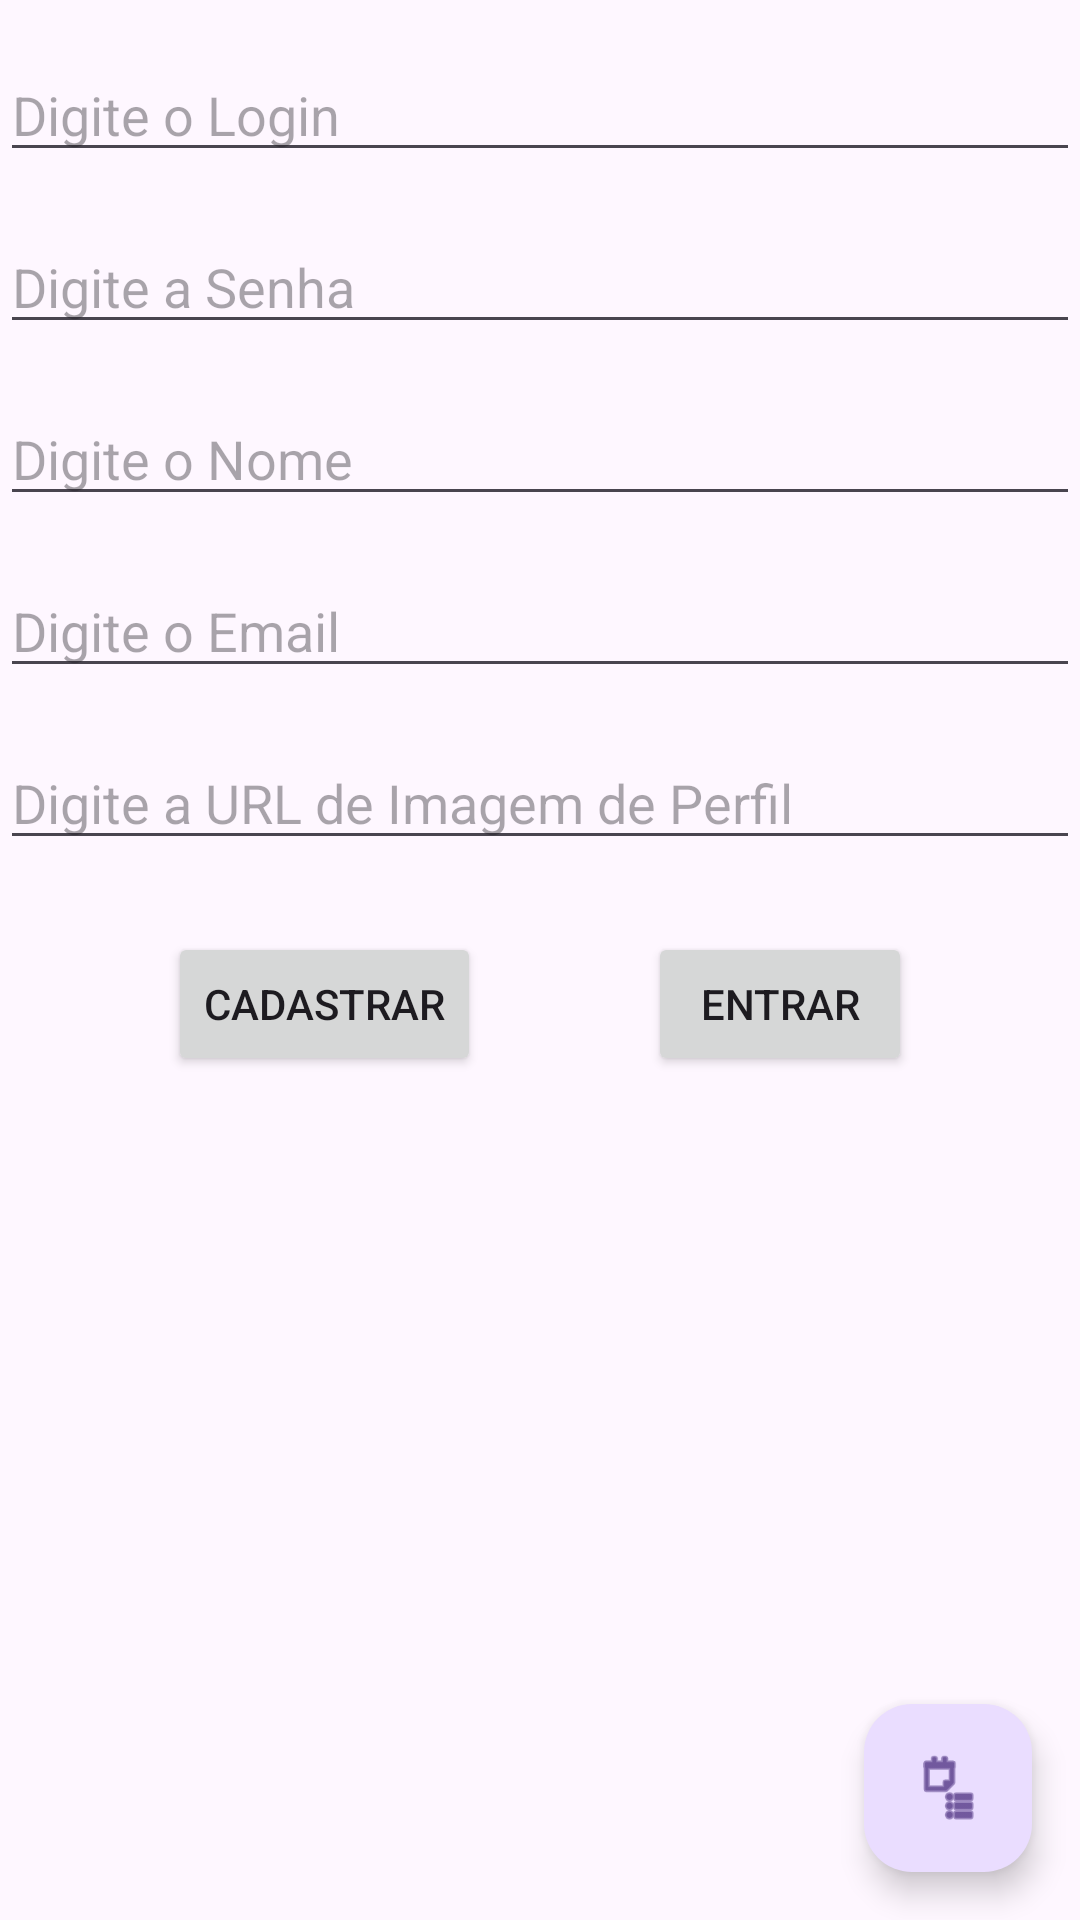

Android layout source for this screen:
<!-- AndroidManifest.xml: application theme Theme.AplicativoRoom -->
<!-- res/layout/activity_main.xml -->
<?xml version="1.0" encoding="utf-8"?>
<androidx.constraintlayout.widget.ConstraintLayout xmlns:android="http://schemas.android.com/apk/res/android"
    xmlns:app="http://schemas.android.com/apk/res-auto"
    xmlns:tools="http://schemas.android.com/tools"
    android:id="@+id/main"
    android:layout_width="match_parent"
    android:layout_height="match_parent"
    android:minHeight="48dp"
    tools:context=".view.MainActivity">

    
    <EditText
        android:id="@+id/edt_login"
        android:layout_width="0dp"
        android:layout_height="wrap_content"
        android:hint="@string/login_placeholder"
        app:layout_constraintTop_toTopOf="parent"
        app:layout_constraintStart_toStartOf="parent"
        app:layout_constraintEnd_toEndOf="parent"
        android:layout_marginTop="16dp" />

    
    <EditText
        android:id="@+id/edt_pw"
        android:layout_width="0dp"
        android:layout_height="wrap_content"
        android:hint="@string/senha_placeholder"
        android:inputType="textPassword"
        app:layout_constraintTop_toBottomOf="@id/edt_login"
        app:layout_constraintStart_toStartOf="parent"
        app:layout_constraintEnd_toEndOf="parent"
        android:layout_marginTop="16dp" />

    
    <EditText
        android:id="@+id/edt_nome"
        android:layout_width="0dp"
        android:layout_height="wrap_content"
        android:hint="@string/nome_placeholder"
        app:layout_constraintTop_toBottomOf="@id/edt_pw"
        app:layout_constraintStart_toStartOf="parent"
        app:layout_constraintEnd_toEndOf="parent"
        android:layout_marginTop="16dp" />

    
    <EditText
        android:id="@+id/edt_email"
        android:layout_width="0dp"
        android:layout_height="wrap_content"
        android:hint="@string/email_placeholder"
        android:inputType="textEmailAddress"
        app:layout_constraintTop_toBottomOf="@id/edt_nome"
        app:layout_constraintStart_toStartOf="parent"
        app:layout_constraintEnd_toEndOf="parent"
        android:layout_marginTop="16dp" />

    
    <EditText
        android:id="@+id/edt_url"
        android:layout_width="0dp"
        android:layout_height="wrap_content"
        android:hint="@string/url_de_imagem_de_perfil_placeholder"
        android:inputType="textUri"
        app:layout_constraintTop_toBottomOf="@id/edt_email"
        app:layout_constraintStart_toStartOf="parent"
        app:layout_constraintEnd_toEndOf="parent"
        android:layout_marginTop="16dp" />

    
    <Button
        android:id="@+id/btn_cadastrar"
        android:layout_width="wrap_content"
        android:layout_height="wrap_content"
        android:text="@string/cadastrar"
        app:layout_constraintTop_toBottomOf="@id/edt_url"
        app:layout_constraintStart_toStartOf="parent"
        android:layout_marginTop="24dp"
        app:layout_constraintEnd_toStartOf="@id/btn_entrar" />

    <Button
        android:id="@+id/btn_entrar"
        android:layout_width="wrap_content"
        android:layout_height="wrap_content"
        android:text="@string/entrar"
        app:layout_constraintTop_toBottomOf="@id/edt_url"
        app:layout_constraintEnd_toEndOf="parent"
        android:layout_marginTop="24dp"
        app:layout_constraintStart_toEndOf="@id/btn_cadastrar" />

    <com.google.android.material.floatingactionbutton.FloatingActionButton
        android:id="@+id/fab_debug"
        android:layout_width="wrap_content"
        android:layout_height="wrap_content"
        android:layout_gravity="bottom|end"
        android:layout_margin="16dp"
        android:contentDescription="@string/Debug_Button"
        android:src="@android:drawable/ic_menu_agenda"
        app:layout_constraintBottom_toBottomOf="parent"
        app:layout_constraintEnd_toEndOf="parent" />
</androidx.constraintlayout.widget.ConstraintLayout>
<!-- resources referenced by this layout -->
<resources>
  <string name="Debug_Button">Teste Button</string>
  <string name="cadastrar">Cadastrar</string>
  <string name="email_placeholder">Digite o Email</string>
  <string name="entrar">Entrar</string>
  <string name="login_placeholder">Digite o Login</string>
  <string name="nome_placeholder">Digite o Nome</string>
  <string name="senha_placeholder">Digite a Senha</string>
  <string name="url_de_imagem_de_perfil_placeholder">Digite a URL de Imagem de Perfil</string>
  <style name="Theme.AplicativoRoom" parent="Base.Theme.AplicativoRoom" />
  <style name="Base.Theme.AplicativoRoom" parent="Theme.Material3.DayNight.NoActionBar">
          
          
      </style>
</resources>
